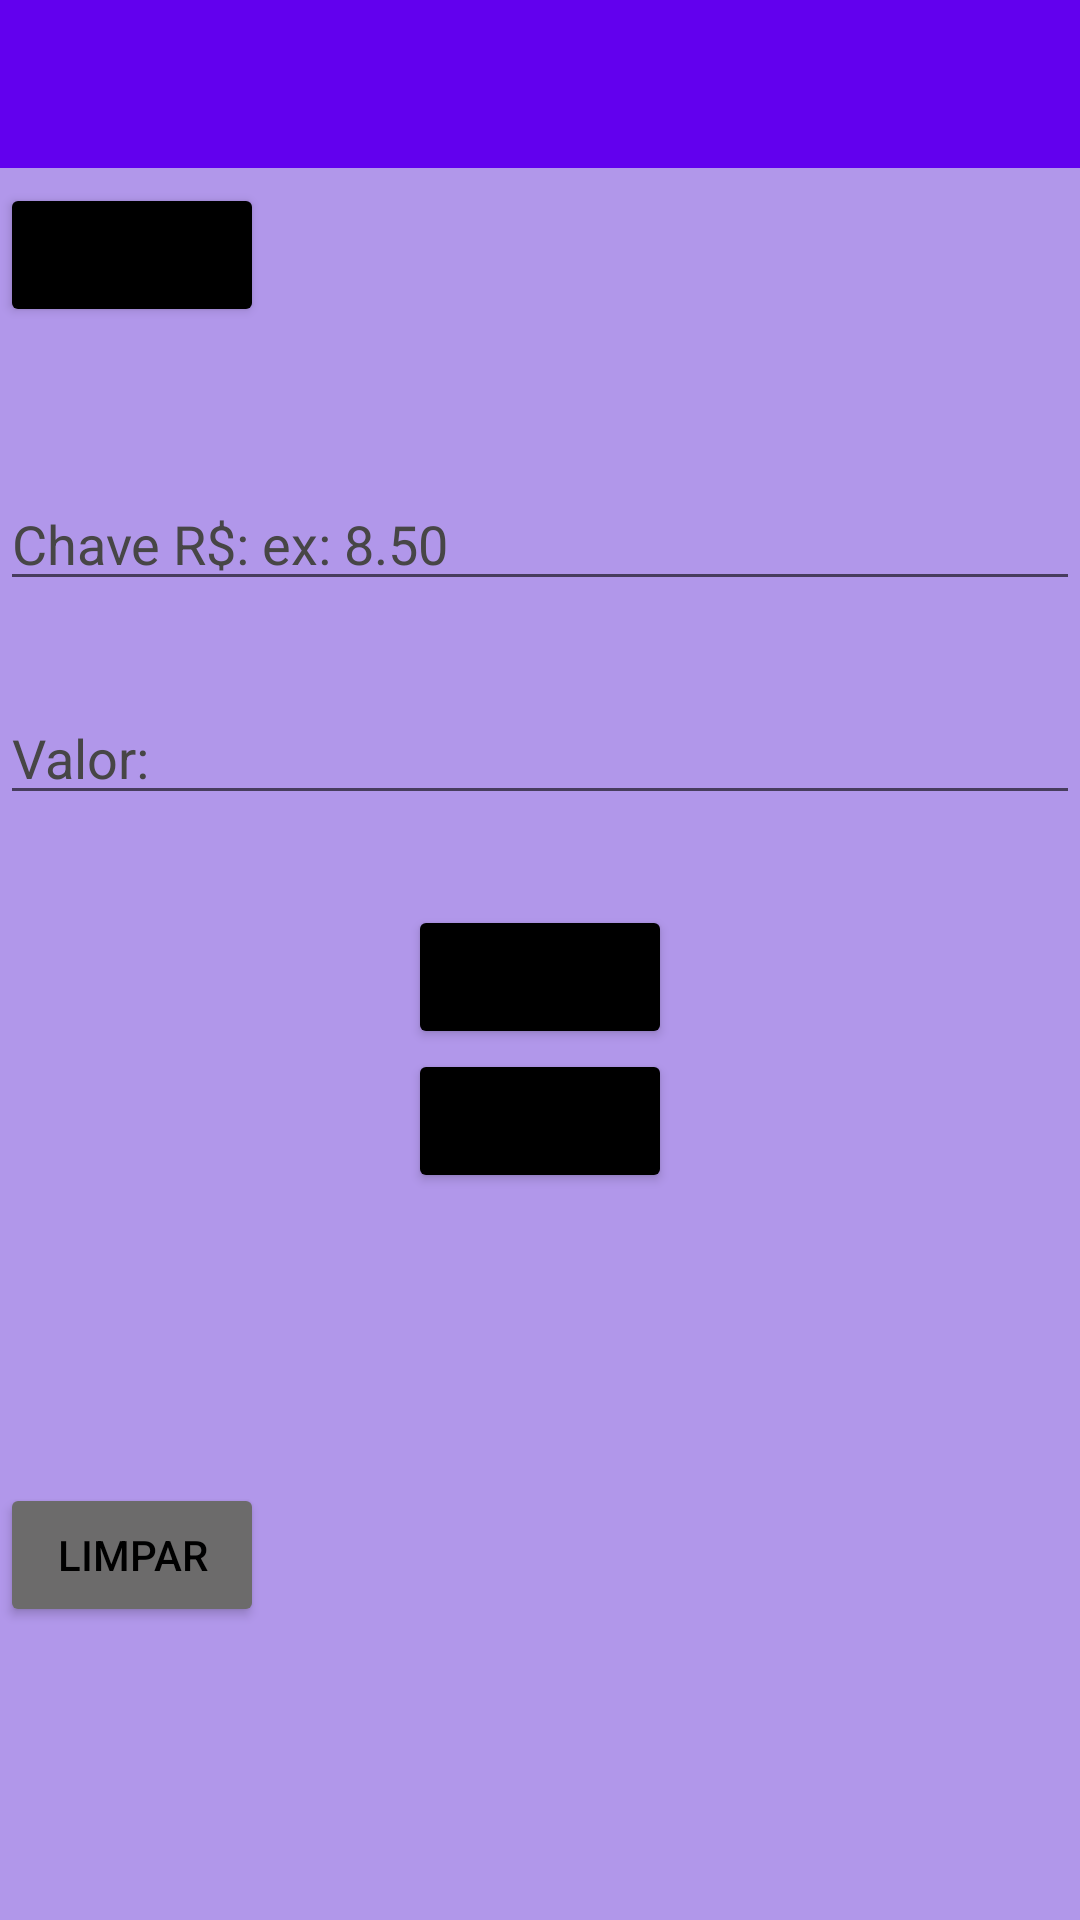

Layout XML and referenced resources for this Android screen:
<!-- AndroidManifest.xml: application theme Theme.AppBazar -->
<!-- res/layout/activity_conversor.xml -->
<?xml version="1.0" encoding="utf-8"?>
<LinearLayout xmlns:android="http://schemas.android.com/apk/res/android"
    xmlns:app="http://schemas.android.com/apk/res-auto"
    xmlns:tools="http://schemas.android.com/tools"
    android:layout_width="match_parent"
    android:layout_height="match_parent"
    android:background="#B197EA"
    android:orientation="vertical"
    tools:context=".ConversorActivity">

    <androidx.appcompat.widget.Toolbar
        android:id="@+id/toolbarConversor"
        android:layout_width="match_parent"
        android:layout_height="wrap_content"
        android:background="?attr/colorPrimary"
        android:minHeight="?attr/actionBarSize"
        android:theme="?attr/actionBarTheme" />

    <Button
        android:id="@+id/btnVolta"
        style="@style/Widget.AppCompat.Button"
        android:layout_width="wrap_content"
        android:layout_height="wrap_content"
        android:layout_marginTop="5dp"
        android:backgroundTint="@color/black"
        app:icon="@drawable/abc_vector_test"
        app:layout_constraintStart_toStartOf="parent"
        app:layout_constraintTop_toTopOf="parent" />

    <EditText
        android:id="@+id/txtChave"
        android:layout_width="match_parent"
        android:layout_height="wrap_content"
        android:ems="10"
        android:hint="Chave R$: ex: 8.50"
        android:layout_marginTop="50dp"
        android:textColorHint="#474646"
        android:inputType="numberDecimal" />

    <EditText
        android:id="@+id/txtValor"
        android:layout_width="match_parent"
        android:layout_height="wrap_content"
        android:ems="10"
       android:hint="Valor: "
        android:layout_marginTop="30dp"
        android:layout_marginBottom="30dp"
        android:textColorHint="#474646"
        android:inputType="number" />

    <Button
        android:id="@+id/btnPeso"
        android:layout_width="wrap_content"
        android:layout_height="wrap_content"
        android:backgroundTint="@color/black"
        android:layout_gravity="center"
        android:text="PESO" />

    <Button
        android:id="@+id/btnReal"
        android:layout_width="wrap_content"
        android:layout_height="wrap_content"
        android:layout_gravity="center"
        android:backgroundTint="@color/black"
        android:text="REAL" />

    <TextView
        android:id="@+id/txtResultado"
        android:layout_width="match_parent"
        android:layout_height="wrap_content"
        android:textColor="@color/black"
        android:textSize="35dp"
        />

    <Button
        android:id="@+id/btnLimpa"
        android:layout_width="wrap_content"
        android:layout_height="wrap_content"
        android:backgroundTint="#6C6B6B"
        android:textColor="@color/black"
        android:layout_marginTop="50dp"
        android:text="Limpar" />

</LinearLayout>
<!-- resources referenced by this layout -->
<resources>
  <style name="Theme.AppBazar" parent="Theme.MaterialComponents.DayNight.DarkActionBar">
          
          <item name="colorPrimary">@color/purple_500</item>
          <item name="colorPrimaryVariant">@color/purple_700</item>
          <item name="colorOnPrimary">@color/white</item>
          
          <item name="colorSecondary">@color/teal_200</item>
          <item name="colorSecondaryVariant">@color/teal_700</item>
          <item name="colorOnSecondary">@color/black</item>
          
          <item name="android:statusBarColor" tools:targetApi="l">?attr/colorPrimaryVariant</item>
          
      </style>
  <!-- not gathered from this repository: default colours our renderer supplied (Android Studio template values) -->
  <color name="purple_500">#FF6200EE</color>
  <color name="purple_700">#FF3700B3</color>
  <color name="teal_200">#FF03DAC5</color>
  <color name="teal_700">#FF018786</color>
  <color name="black">#FF000000</color>
  <color name="white">#FFFFFFFF</color>
</resources>
